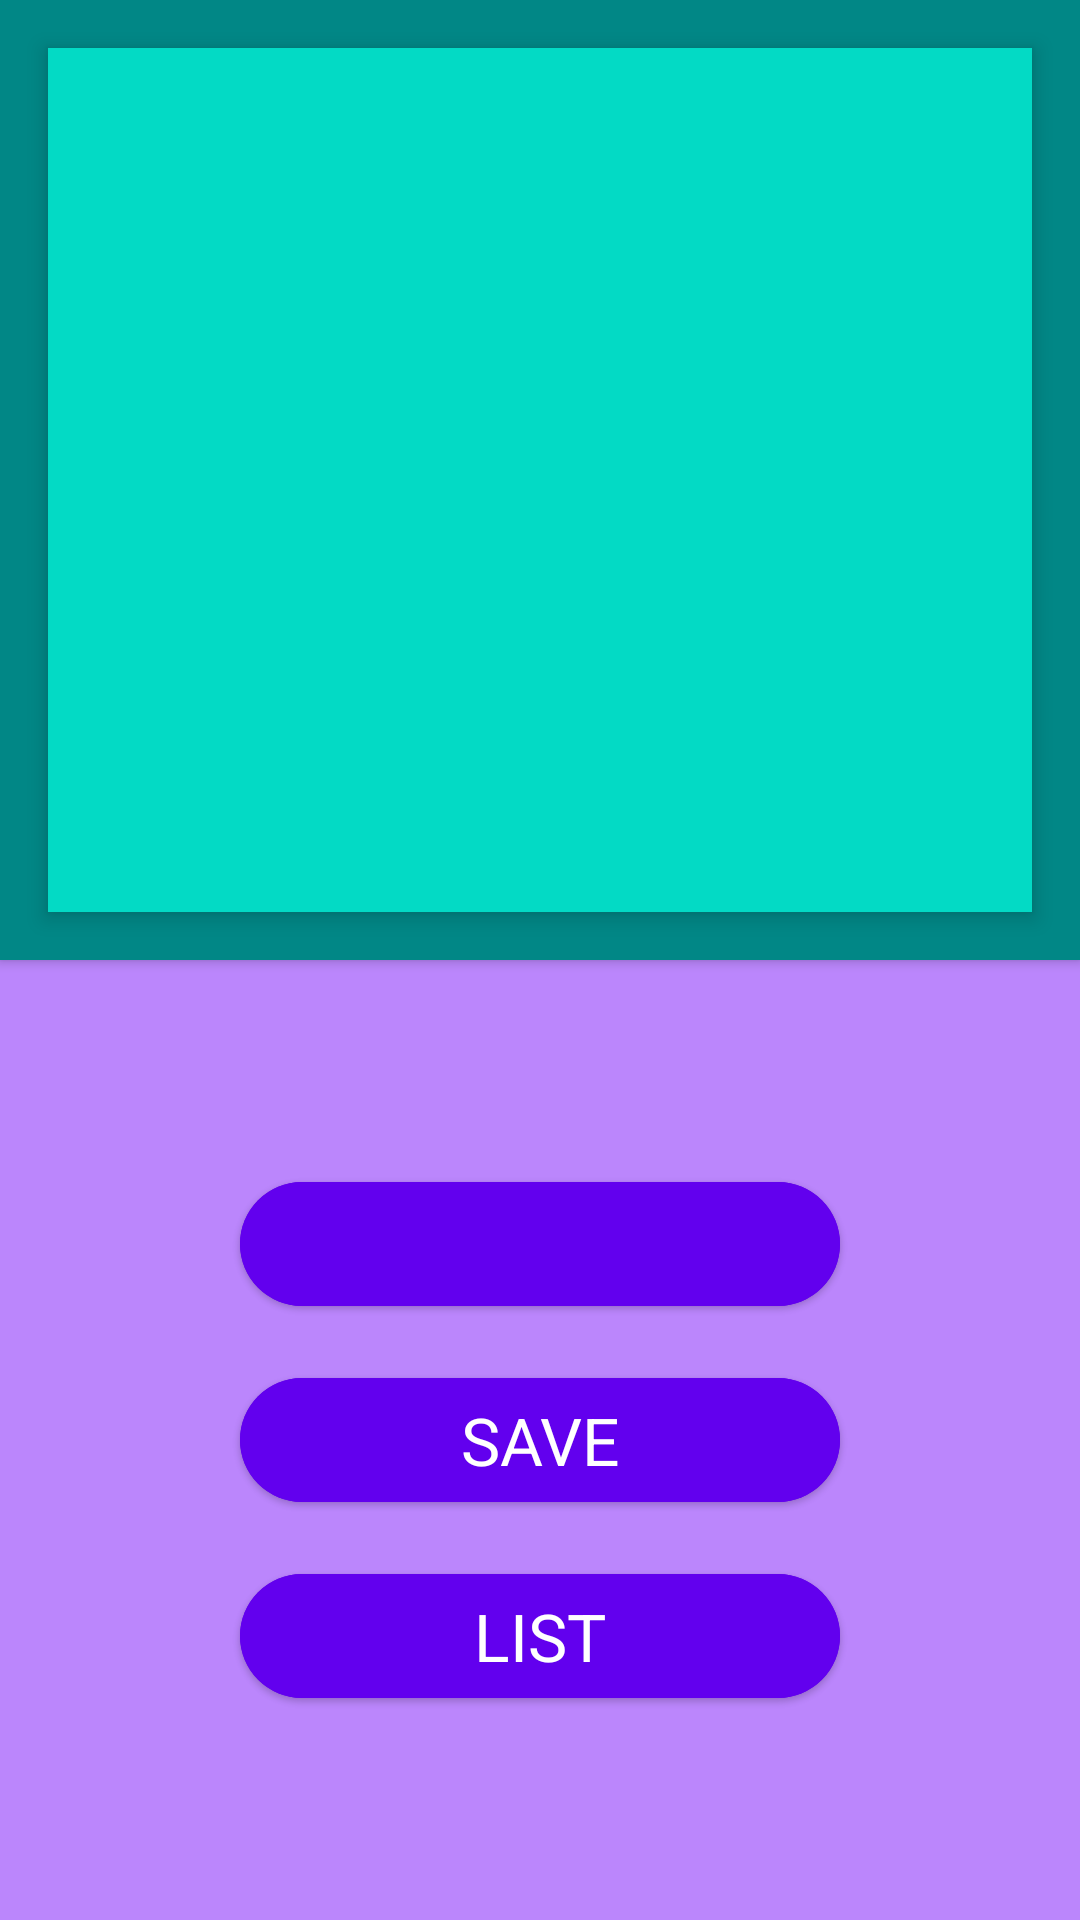

Here is an Android app screen rendered from its layout file. Give the layout XML and the strings, colors and styles it references.
<!-- AndroidManifest.xml: application theme Theme.AdviceAndInsult -->
<!-- res/layout/fragment_advice.xml -->
<?xml version="1.0" encoding="utf-8"?>
<androidx.constraintlayout.widget.ConstraintLayout
    xmlns:android="http://schemas.android.com/apk/res/android"
    xmlns:app="http://schemas.android.com/apk/res-auto"
    xmlns:tools="http://schemas.android.com/tools"
    android:id="@+id/constraint_layout"
    android:layout_width="match_parent"
    android:layout_height="match_parent"
    android:background="@color/purple_200"
    tools:context=".presentation.fragment.advice.AdviceFragment"
    >

    <ScrollView
        android:id="@+id/scroll_View"
        android:layout_width="match_parent"
        android:layout_height="0dp"
        android:scrollbarStyle="outsideOverlay"
        android:fillViewport="true"
        android:background="@color/teal_700"
        android:elevation="2dp"
        app:layout_constraintTop_toTopOf="parent"
        app:layout_constraintBottom_toTopOf="@+id/guide_line"
        app:layout_constraintStart_toStartOf="parent"
        app:layout_constraintEnd_toEndOf="parent"
        >

        <androidx.constraintlayout.widget.ConstraintLayout
            android:layout_width="match_parent"
            android:layout_height="0dp"
            app:layout_constraintTop_toTopOf="parent"
            app:layout_constraintBottom_toBottomOf="parent"
            app:layout_constraintStart_toStartOf="parent"
            app:layout_constraintEnd_toEndOf="parent"
            >

            <com.google.android.material.textview.MaterialTextView
                android:id="@+id/text_advice"
                android:layout_width="match_parent"
                android:layout_height="0dp"
                style="@style/MaterialTextView"
                android:textColor="@color/black"
                app:layout_constraintTop_toTopOf="parent"
                app:layout_constraintBottom_toBottomOf="parent"
                app:layout_constraintStart_toStartOf="parent"
                app:layout_constraintEnd_toEndOf="parent"
                />

        </androidx.constraintlayout.widget.ConstraintLayout>

    </ScrollView>

    <androidx.constraintlayout.widget.Guideline
        android:id="@+id/guide_line"
        android:layout_width="wrap_content"
        android:layout_height="wrap_content"
        android:layout_marginTop="20dp"
        android:orientation="horizontal"
        app:layout_constraintGuide_percent="0.5"
        />

    <com.google.android.material.button.MaterialButton
        android:id="@+id/button"
        style="@style/MaterialButton"
        app:layout_constraintVertical_chainStyle="packed"
        app:layout_constraintTop_toBottomOf="@+id/guide_line"
        app:layout_constraintBottom_toTopOf="@+id/save_button"
        app:layout_constraintStart_toStartOf="parent"
        app:layout_constraintEnd_toEndOf="parent"
        />

    <com.google.android.material.button.MaterialButton
        android:id="@+id/save_button"
        style="@style/MaterialButton"
        android:text="@string/fragment_button_save_text"
        app:layout_constraintTop_toBottomOf="@+id/button"
        app:layout_constraintBottom_toTopOf="@+id/list_button"
        app:layout_constraintStart_toStartOf="parent"
        app:layout_constraintEnd_toEndOf="parent"
        />

    <com.google.android.material.button.MaterialButton
        android:id="@+id/list_button"
        style="@style/MaterialButton"
        android:text="@string/fragment_button_list_text"
        app:layout_constraintTop_toBottomOf="@+id/save_button"
        app:layout_constraintBottom_toBottomOf="parent"
        app:layout_constraintStart_toStartOf="parent"
        app:layout_constraintEnd_toEndOf="parent"
        />

    <com.google.android.material.progressindicator.CircularProgressIndicator
        android:id="@+id/circular_progress_indicator"
        style="@style/CircularProgressIndicator"
        app:layout_constraintTop_toTopOf="parent"
        app:layout_constraintBottom_toTopOf="@+id/guide_line"
        app:layout_constraintStart_toStartOf="parent"
        app:layout_constraintEnd_toEndOf="parent"
        />

</androidx.constraintlayout.widget.ConstraintLayout>
<!-- resources referenced by this layout -->
<resources>
  <string name="fragment_button_list_text">LIST</string>
  <string name="fragment_button_save_text">SAVE</string>
  <style name="CircularProgressIndicator" parent="Widget.Material3.CircularProgressIndicator">
          <item name="android:layout_width">wrap_content</item>
          <item name="android:layout_height">wrap_content</item>
          <item name="android:contentDescription">@string/fragment_progress_bar_text</item>
          
          <item name="android:elevation">6dp</item>
          <item name="android:visibility">invisible</item>
          <item name="showAnimationBehavior">none</item>
          <item name="hideAnimationBehavior">none</item>
          <item name="indicatorColor">@color/purple_500</item>
          
          <item name="indicatorDirectionCircular">clockwise</item>
          <item name="showDelay">100</item>
          <item name="indicatorSize">40dp</item>
          <item name="indicatorInset">4dp</item>
          <item name="trackThickness">24dp</item>
      </style>
  <style name="MaterialButton" parent="Widget.Material3.Button.ElevatedButton">
          <item name="android:layout_width">200dp</item>
          <item name="android:layout_height">wrap_content</item>
          <item name="android:layout_marginTop">8dp</item>
          <item name="android:layout_marginBottom">8dp</item>
          <item name="android:layout_marginStart">8dp</item>
          <item name="android:layout_marginEnd">8dp</item>
          <item name="android:paddingStart">32dp</item>
          <item name="android:paddingEnd">32dp</item>
          <item name="android:textAppearance">@android:style/TextAppearance.Material.Large</item>
          <item name="android:textColor">@color/white</item>
          <item name="android:backgroundTint">@color/purple_500</item>
          <item name="rippleColor">@color/purple_700</item>
      </style>
  <style name="MaterialTextView" parent="Widget.Material3.AutoCompleteTextView.FilledBox">
          <item name="android:layout_marginTop">16dp</item>
          <item name="android:layout_marginBottom">16dp</item>
          <item name="android:layout_marginStart">16dp</item>
          <item name="android:layout_marginEnd">16dp</item>
          <item name="android:padding">8dp</item>
          <item name="android:gravity">center</item>
          <item name="android:textAppearance">@android:style/TextAppearance.Material.Large</item>
          <item name="android:background">@color/teal_200</item>
          <item name="android:elevation">4dp</item>
      </style>
  <style name="Theme.AdviceAndInsult" parent="Theme.Material3.DayNight">
          
          <item name="colorPrimary">@color/purple_500</item>
          <item name="colorPrimaryVariant">@color/purple_700</item>
          <item name="colorOnPrimary">@color/white</item>
          
          <item name="colorSecondary">@color/teal_200</item>
          <item name="colorSecondaryVariant">@color/teal_700</item>
          <item name="colorOnSecondary">@color/black</item>
          
          <item name="android:statusBarColor">?attr/colorPrimaryVariant</item>
          
      </style>
  <string name="fragment_progress_bar_text">download</string>
  <!-- not gathered from this repository: default colours our renderer supplied (Android Studio template values) -->
  <color name="purple_200">#FFBB86FC</color>
  <color name="purple_500">#FF6200EE</color>
  <color name="purple_700">#FF3700B3</color>
  <color name="teal_200">#FF03DAC5</color>
  <color name="teal_700">#FF018786</color>
  <color name="black">#FF000000</color>
  <color name="white">#FFFFFFFF</color>
</resources>
